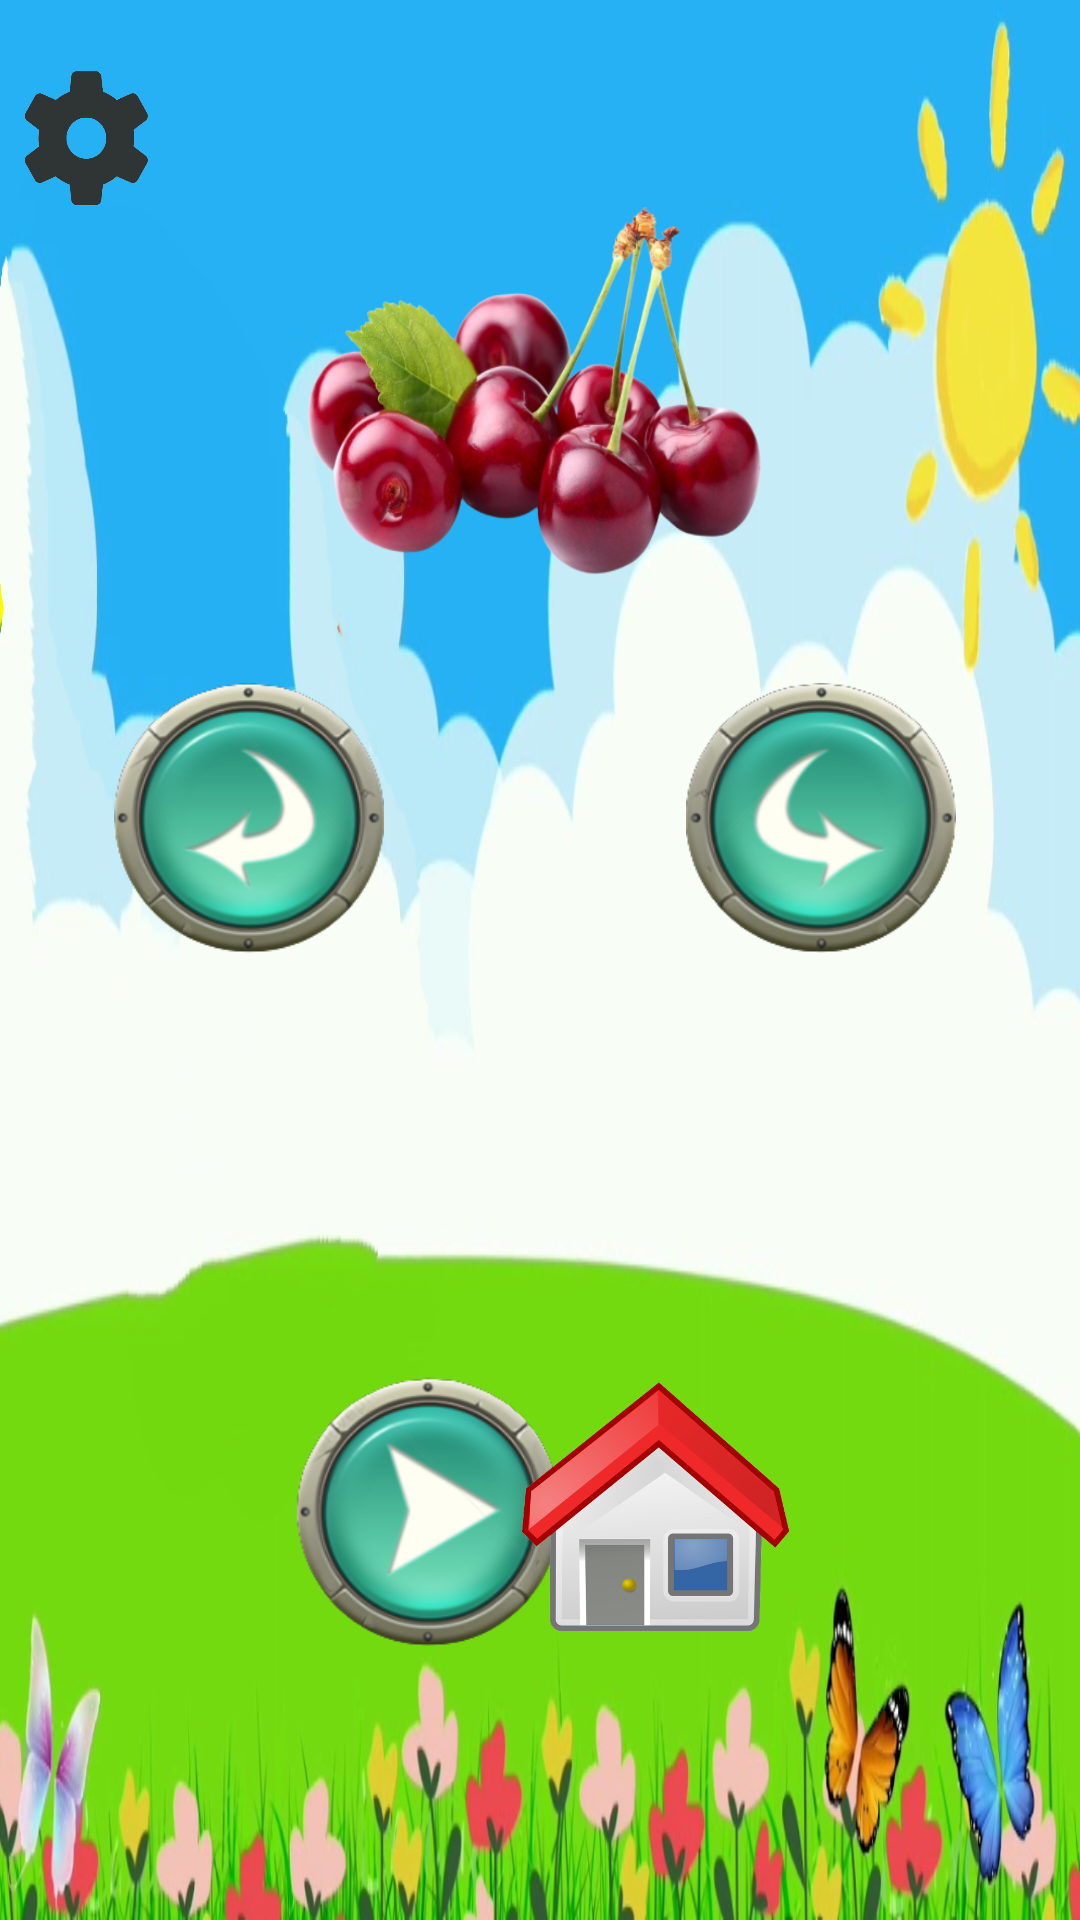

This screen was rendered from an Android layout file. Write that file and the resources it references.
<!-- AndroidManifest.xml: application theme Theme.AplikasiUTS -->
<!-- res/layout/ceri.xml -->
<?xml version="1.0" encoding="utf-8"?>
<androidx.constraintlayout.widget.ConstraintLayout xmlns:android="http://schemas.android.com/apk/res/android"
    xmlns:app="http://schemas.android.com/apk/res-auto"
    xmlns:tools="http://schemas.android.com/tools"
    android:layout_width="match_parent"
    android:layout_height="match_parent"
    android:background="@drawable/background"
    tools:context=".ceri">


    <ImageButton
        android:id="@+id/next"
        android:layout_width="90dp"
        android:layout_height="90dp"
        android:background="@drawable/next"
        app:layout_constraintBottom_toBottomOf="parent"
        app:layout_constraintEnd_toEndOf="parent"
        app:layout_constraintHorizontal_bias="0.847"
        app:layout_constraintStart_toStartOf="parent"
        app:layout_constraintTop_toTopOf="parent"
        app:layout_constraintVertical_bias="0.414"
        tools:ignore="SpeakableTextPresentCheck" />

    <ImageButton
        android:id="@+id/prev"
        android:layout_width="90dp"
        android:layout_height="90dp"
        android:background="@drawable/back"
        app:layout_constraintBottom_toBottomOf="parent"
        app:layout_constraintEnd_toEndOf="parent"
        app:layout_constraintHorizontal_bias="0.141"
        app:layout_constraintStart_toStartOf="parent"
        app:layout_constraintTop_toTopOf="parent"
        app:layout_constraintVertical_bias="0.414"
        tools:ignore="SpeakableTextPresentCheck" />

    <ImageButton
        android:id="@+id/play"
        android:layout_width="90dp"
        android:layout_height="90dp"
        android:background="@drawable/play"
        app:layout_constraintBottom_toBottomOf="parent"
        app:layout_constraintEnd_toEndOf="parent"
        app:layout_constraintHorizontal_bias="0.363"
        app:layout_constraintStart_toStartOf="parent"
        app:layout_constraintTop_toTopOf="parent"
        app:layout_constraintVertical_bias="0.834"
        tools:ignore="SpeakableTextPresentCheck" />

    <ImageButton
        android:id="@+id/home"
        android:layout_width="90dp"
        android:layout_height="90dp"
        android:background="@drawable/home"
        app:layout_constraintBottom_toBottomOf="parent"
        app:layout_constraintEnd_toEndOf="parent"
        app:layout_constraintHorizontal_bias="0.644"
        app:layout_constraintStart_toStartOf="parent"
        app:layout_constraintTop_toTopOf="parent"
        app:layout_constraintVertical_bias="0.834"
        tools:ignore="SpeakableTextPresentCheck" />

    <ImageButton
        android:id="@+id/button8"
        android:layout_width="46dp"
        android:layout_height="48dp"
        android:background="@drawable/setting"
        app:layout_constraintBottom_toBottomOf="parent"
        app:layout_constraintEnd_toEndOf="parent"
        app:layout_constraintHorizontal_bias="0.02"
        app:layout_constraintStart_toStartOf="parent"
        app:layout_constraintTop_toTopOf="parent"
        app:layout_constraintVertical_bias="0.037"
        tools:ignore="SpeakableTextPresentCheck" />

    <ImageView
        android:id="@+id/imageView5"
        android:layout_width="232dp"
        android:layout_height="154dp"
        android:background="@drawable/ceri"
        app:layout_constraintBottom_toBottomOf="parent"
        app:layout_constraintEnd_toEndOf="parent"
        app:layout_constraintHorizontal_bias="0.498"
        app:layout_constraintStart_toStartOf="parent"
        app:layout_constraintTop_toTopOf="parent"
        app:layout_constraintVertical_bias="0.105" />
</androidx.constraintlayout.widget.ConstraintLayout>
<!-- resources referenced by this layout -->
<resources>
  <!-- drawable back: png bitmap (drawable, 41477 bytes) -->
  <!-- drawable background: png bitmap (drawable, 308848 bytes) -->
  <!-- drawable ceri: png bitmap (drawable, 160611 bytes) -->
  <!-- drawable home: png bitmap (drawable, 73283 bytes) -->
  <!-- drawable next: png bitmap (drawable, 41532 bytes) -->
  <!-- drawable play: png bitmap (drawable, 40892 bytes) -->
  <!-- drawable setting: png bitmap (drawable, 26939 bytes) -->
  <style name="Theme.AplikasiUTS" parent="Theme.MaterialComponents.DayNight.DarkActionBar">
          
          <item name="colorPrimary">@color/purple_500</item>
          <item name="colorPrimaryVariant">@color/purple_700</item>
          <item name="colorOnPrimary">@color/white</item>
          
          <item name="colorSecondary">@color/teal_200</item>
          <item name="colorSecondaryVariant">@color/teal_700</item>
          <item name="colorOnSecondary">@color/black</item>
          
          <item name="android:statusBarColor">?attr/colorPrimaryVariant</item>
          
      </style>
  <!-- not gathered from this repository: default colours our renderer supplied (Android Studio template values) -->
  <color name="purple_500">#FF6200EE</color>
  <color name="purple_700">#FF3700B3</color>
  <color name="teal_200">#FF03DAC5</color>
  <color name="teal_700">#FF018786</color>
  <color name="black">#FF000000</color>
  <color name="white">#FFFFFFFF</color>
</resources>
